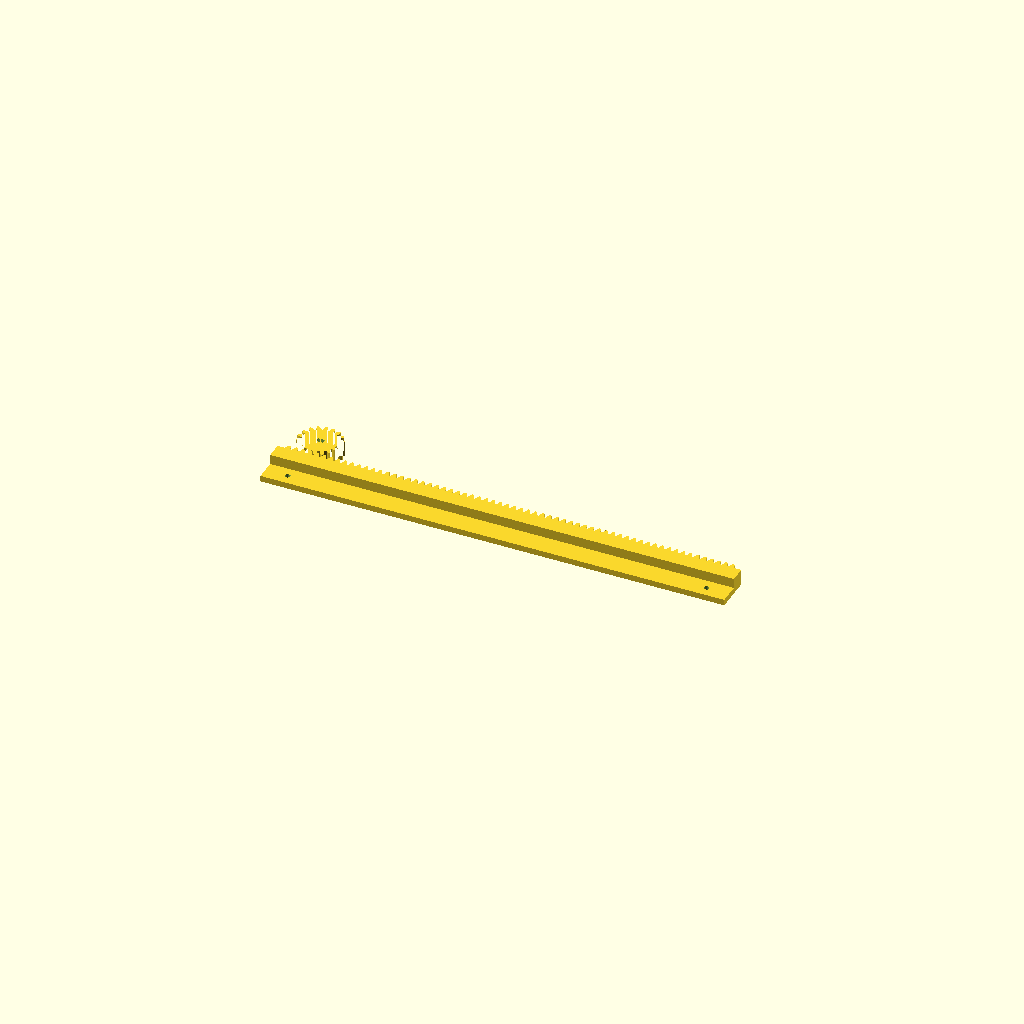
Cell 1: the model at its default parameters.
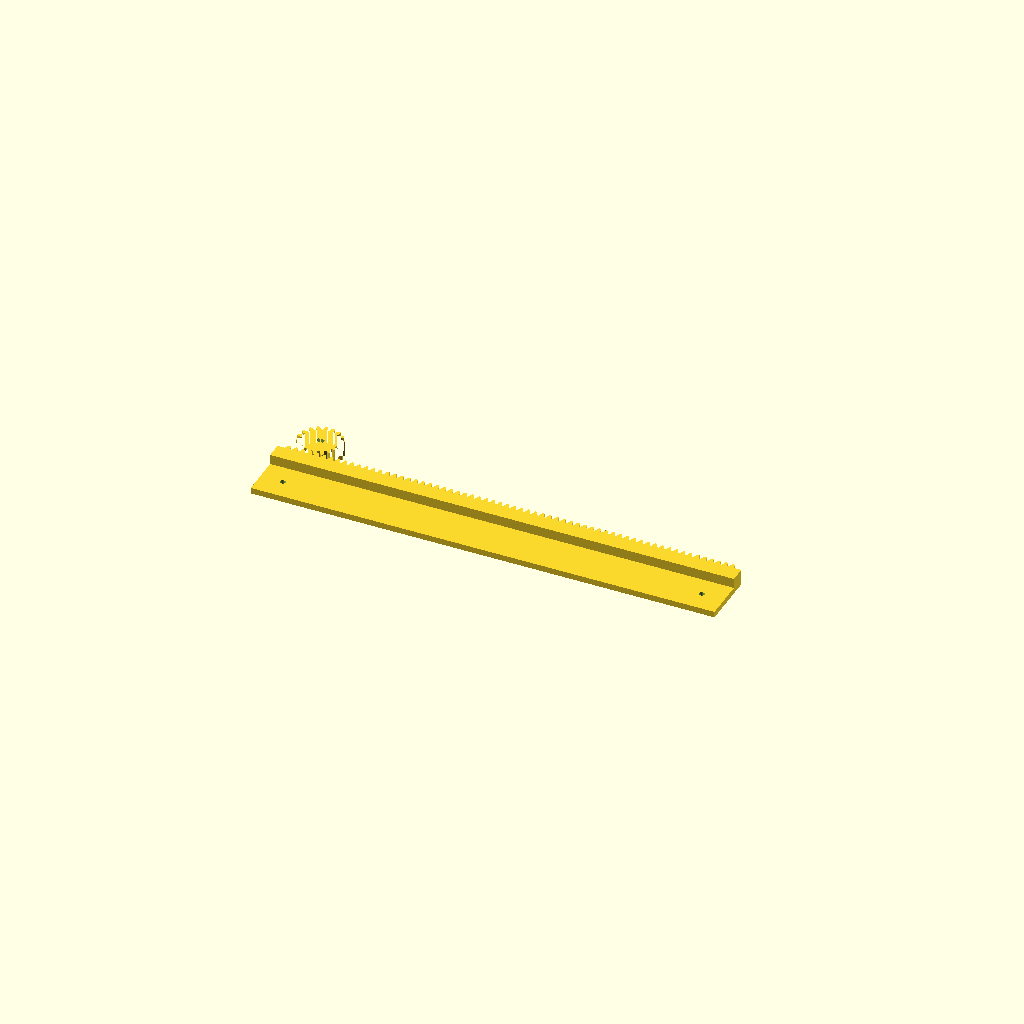
Cell 2: the same model with extension_pestana = 28.
All cells are drawn from one camera (rotation 55°, 0°, 25°, orthographic, colour scheme Cornfield), so only the parameter changes between them.
Source of the model, diseno-3d/parametrico/Pinon_Cremallera_EcoCompacta.scad:
// EcoCompacta: pinon y cremallera parametricos, unidades mm
// Anteproyecto basado en cotas compartidas; no fabricar sin revisar cotas marcadas TBD.
$fn=96;
vista="conjunto"; // pinon, cremallera, conjunto
modulo=1.5; angulo=20; dientes_pinon=18;
espesor_pinon=10; d_ext=30; d_primitivo=27;
diam_eje=5.25; entre_caras=3.25;
paso=4.71; n_dientes=64; largo=310;
ancho_cremallera=10.6; profundidad_diente=3.375;
ancho_cara=10.6; espesor_pestana=4; diam_hoyo=3.5;
margen_hoyos=15; // provisional: posicion no acotada en croquis
extension_pestana=14; // provisional: ancho no acotado
rp=d_primitivo/2; rb=rp*cos(angulo); rr=rp-1.25*modulo; ro=d_ext/2;
ded=1.25*modulo; add=profundidad_diente-ded;
wr=paso/2+2*ded*tan(angulo);
wt=paso/2-2*add*tan(angulo);
primer_centro=(largo-(n_dientes-1)*paso)/2;
function inv(r,b)=sqrt(max(0,(r/b)*(r/b)-1))*180/PI-acos(min(1,b/r));
function half(r)=90/dientes_pinon+inv(rp,rb)-inv(max(r,rb),rb);
module tooth2d(){
 n=12; ar=half(rr); at=half(ro);
 fl=[for(i=[0:n]) let(r=rb+(ro-rb)*i/n,a=half(r)) [r*cos(-a),r*sin(-a)]];
 cap=[for(j=[0:4]) let(a=-at+2*at*j/4) [ro*cos(a),ro*sin(a)]];
 fl2=[for(i=[n:-1:0]) let(r=rb+(ro-rb)*i/n,a=half(r)) [r*cos(a),r*sin(a)]];
 polygon(concat([[rr*cos(-ar),rr*sin(-ar)]],fl,cap,fl2,[[rr*cos(ar),rr*sin(ar)]]));
}
module gear2d(){
 union(){circle(r=rr); for(i=[0:dientes_pinon-1]) rotate(i*360/dientes_pinon) tooth2d();}
}
module doubleD(){
 intersection(){circle(d=diam_eje); square([diam_eje+1,entre_caras],center=true);}
}
module pinon(){
 difference(){
  linear_extrude(height=espesor_pinon) gear2d();
  translate([0,0,-0.5]) linear_extrude(height=espesor_pinon+1) doubleD();
 }
}
module toothRack(cx){
 polygon([[cx-wr/2,0],[cx-wt/2,profundidad_diente],[cx+wt/2,profundidad_diente],[cx+wr/2,0]]);
}
module rack2d(){
 union(){
  translate([0,-ancho_cremallera]) square([largo,ancho_cremallera]);
  for(i=[0:n_dientes-1]) toothRack(primer_centro+i*paso);
 }
}
module rack(){
 difference(){
  union(){
   linear_extrude(height=ancho_cara) rack2d();
   // pestaña referencial: ancho/posicion no definidos en croquis
   translate([0,-ancho_cremallera-extension_pestana,0])
    cube([largo,extension_pestana,espesor_pestana]);
  }
  for(x=[margen_hoyos,largo-margen_hoyos])
   translate([x,-ancho_cremallera-extension_pestana/2,-0.5])
    cylinder(d=diam_hoyo,h=ancho_cara+1);
 }
}
module conjunto(){
 rack();
 translate([primer_centro+14,profundidad_diente+rp,0]) pinon();
}
if(vista=="pinon") pinon();
else if(vista=="cremallera") rack();
else conjunto();
// Supuestos: perfil involuta, modulo 1.5, presion 20 grados, dedendo 1.25*m.
// Verificar 10.6 y 3.375, convención 64 dientes/pasos, holgura, soportes y agujeros.
// El largo 310 se toma como longitud total; 64 centros espaciados 4.71 mm se centran.
// No representa carcasa completa ni demuestra integración con Fusion.
Customizer parameters (derived from the source; name, type, default, range or options):
vista: string, default "conjunto"
margen_hoyos: number, default 15
extension_pestana: number, default 14
